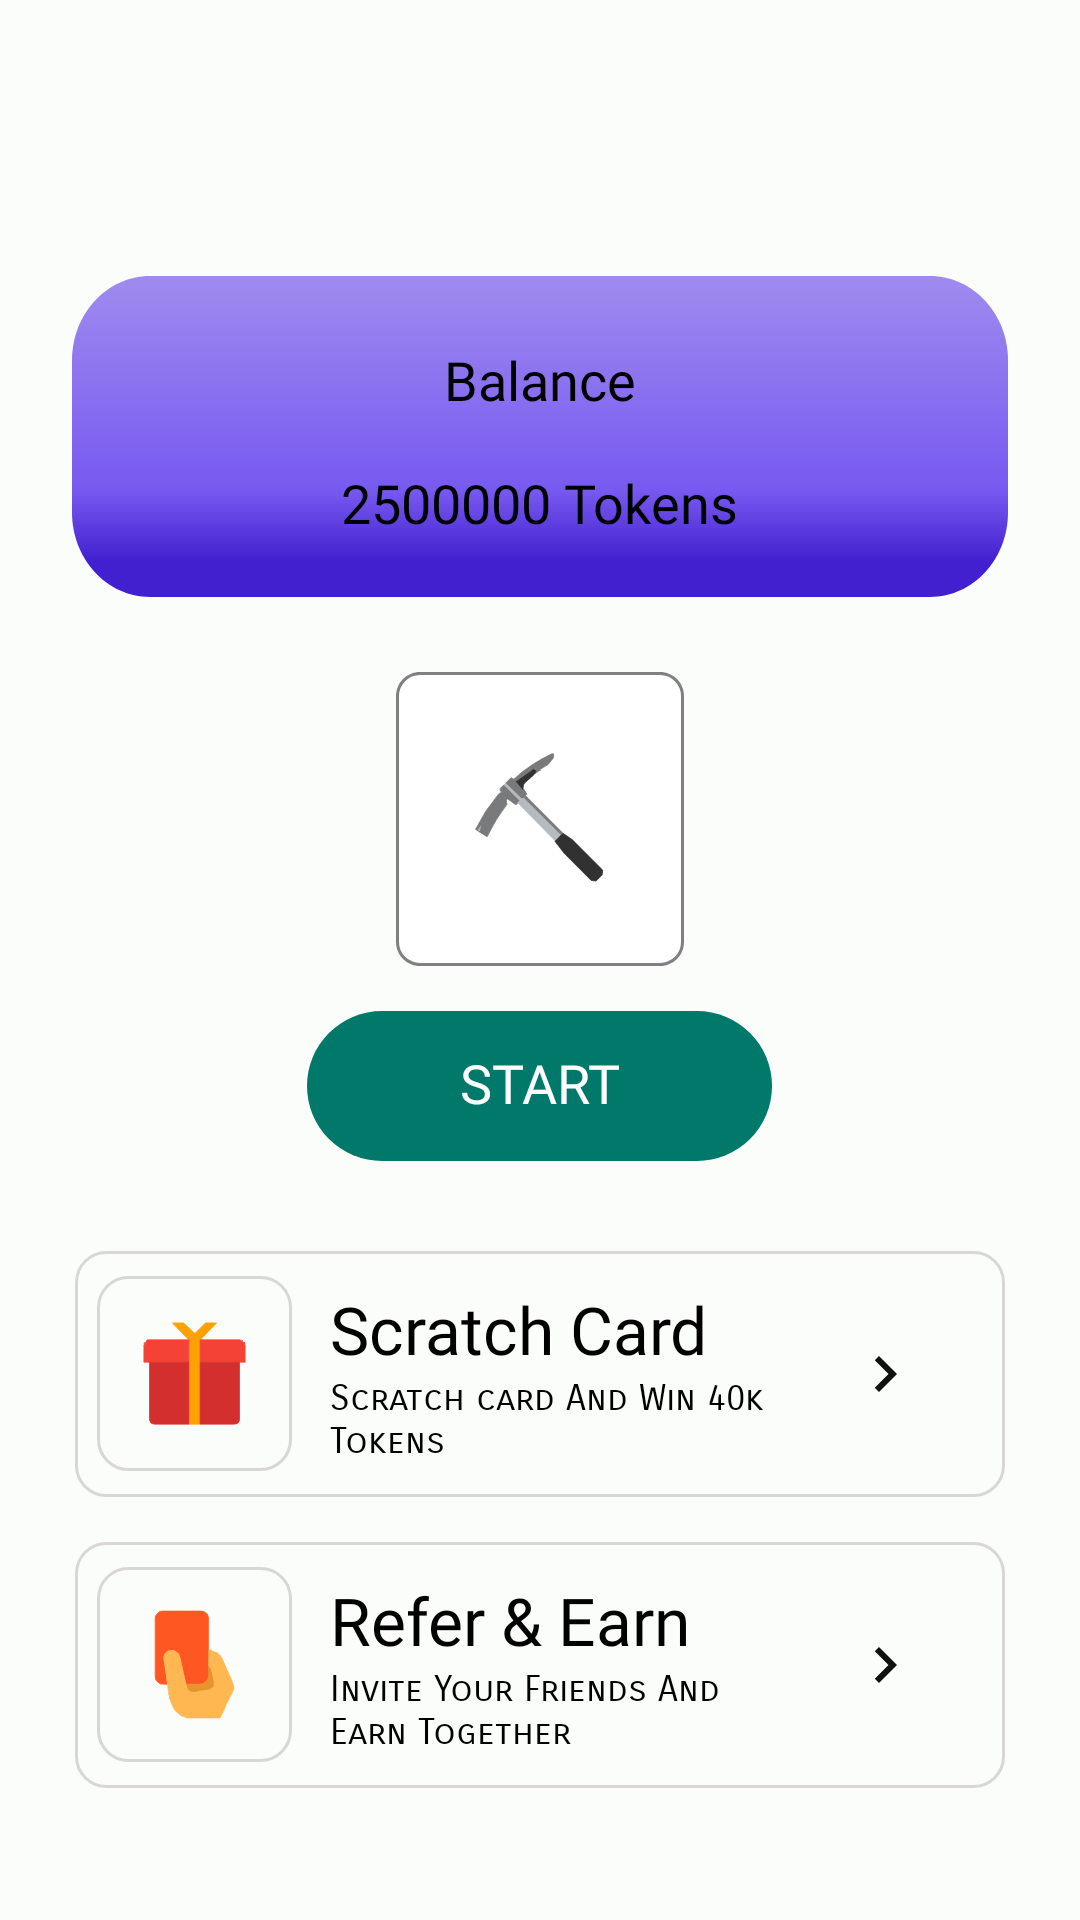

Here is an Android app screen rendered from its layout file. Give the layout XML and the strings, colors and styles it references.
<!-- AndroidManifest.xml: application theme AppTheme -->
<!-- res/layout/fragment_home.xml -->
<?xml version="1.0" encoding="utf-8"?>
<RelativeLayout
    xmlns:android="http://schemas.android.com/apk/res/android"
    xmlns:tools="http://schemas.android.com/tools"
    android:layout_width="match_parent"
    android:layout_height="match_parent"
    xmlns:app="http://schemas.android.com/apk/res-auto"
    android:orientation="vertical"
    android:fillViewport="true"
    tools:context=".Fragments.Home">
    <RelativeLayout
        android:id="@+id/balanceDetails"
        android:layout_marginTop="92dp"
        android:layout_marginStart="24dp"
        android:layout_marginEnd="24dp"
        android:layout_width="match_parent"
        android:layout_height="wrap_content"
        android:orientation="horizontal"
        android:padding="5dp"
        android:layout_centerHorizontal="true"
        android:background="@drawable/ic_rectangle_2"
        >
        <TextView
            android:layout_width="wrap_content"
            android:layout_height="wrap_content"
            android:fontFamily="@font/poppins_medium"
            android:includeFontPadding="false"
            android:padding="5dp"
            android:layout_margin="15dp"
            android:id="@+id/balanceDes"
            android:layout_centerHorizontal="true"
            android:text="Balance"
            android:textColor="@android:color/black"
            android:textSize="18sp" />

        <TextView
            android:id="@+id/avlToken"
            android:layout_width="wrap_content"
            android:layout_height="wrap_content"
            android:fontFamily="@font/poppins_medium"
            android:includeFontPadding="false"
            android:layout_marginBottom="15dp"
            android:layout_below="@+id/balanceDes"
            android:layout_centerHorizontal="true"
            android:textSize="18sp"
            android:textColor="@android:color/black"
            android:text="2500000 Tokens" />

    </RelativeLayout>

    <androidx.core.widget.NestedScrollView
        android:layout_below="@id/balanceDetails"
        android:layout_width="match_parent"
        android:layout_height="match_parent"
        android:fillViewport="true"
        >
       <RelativeLayout
           android:layout_width="match_parent"
           android:layout_height="match_parent">



               <LinearLayout
                   android:id="@+id/brandLogo"
                   android:layout_width="wrap_content"
                   android:layout_height="wrap_content"
                   android:layout_marginTop="25dp"
                   android:background="@drawable/ic_logoofbrand"
                   android:gravity="center_horizontal|center_vertical"
                   android:layout_centerHorizontal="true"
                   android:orientation="vertical">

                   <ImageView
                       android:layout_width="wrap_content"
                       android:layout_height="wrap_content"
                       android:src="@drawable/ic_baseline_share_24"/>

               </LinearLayout>

           <com.google.android.material.textview.MaterialTextView
               android:id="@+id/timer"
               android:layout_width="155dp"
               android:layout_height="wrap_content"
               android:layout_marginTop="15dp"
               android:textSize="18sp"
               android:text="START"
               android:gravity="center_horizontal|center_vertical"
               android:fontFamily="@font/poppins_medium"
               android:includeFontPadding="false"
               android:textAlignment="center"
               android:background="@drawable/rectangle_shape"
               android:textColor="@android:color/white"
               android:layout_centerHorizontal="true"
               android:layout_below="@+id/brandLogo"/>

           <LinearLayout
               android:id="@+id/btnContainer"
               android:layout_below="@+id/timer"
               android:layout_width="match_parent"
               android:layout_height="wrap_content"
               android:layout_marginTop="15dp"
               android:padding="15dp"
               android:orientation="vertical">

           <LinearLayout
               android:id="@+id/bn1"
               android:layout_width="match_parent"
               android:layout_height="82dp"
               android:layout_marginLeft="10dp"
               android:layout_marginRight="10dp"
               android:layout_marginBottom="15dp"
               android:background="@drawable/custom_edittext"
               android:orientation="horizontal">
               <LinearLayout
                   android:id="@+id/linear37"
                   android:layout_width="80dp"
                   android:layout_height="match_parent"
                   android:gravity="center_horizontal|center_vertical"
                   android:orientation="vertical">
                   <LinearLayout
                       android:id="@+id/img3"
                       android:layout_width="65dp"
                       android:layout_height="65dp"
                       android:background="@drawable/custom_edittext"
                       android:gravity="center_horizontal|center_vertical"
                       android:orientation="vertical">
                       <ImageView
                           android:id="@+id/imageview6"
                           android:layout_width="45dp"
                           android:layout_height="45dp"
                           android:src="@drawable/ic_baseline_card_giftcard_24"
                           android:scaleType="fitCenter" />
                   </LinearLayout>
               </LinearLayout>
               <LinearLayout
                   android:id="@+id/linear38"
                   android:layout_width="wrap_content"
                   android:layout_height="match_parent"
                   android:gravity="center_vertical"
                   android:orientation="vertical"
                   android:layout_weight="1">
                   <TextView
                       android:id="@+id/textview17"
                       android:layout_width="wrap_content"
                       android:layout_height="wrap_content"
                       android:layout_marginLeft="5dp"
                       android:text="Scratch Card "
                       android:fontFamily="@font/poppins_medium"
                       android:textSize="22sp"
                       android:textColor="#000000" />
                   <TextView
                       android:id="@+id/textview18"
                       android:layout_width="wrap_content"
                       android:layout_height="wrap_content"
                       android:layout_marginLeft="5dp"
                       android:layout_marginTop="1dp"
                       android:fontFamily="sans-serif-smallcaps"
                       android:text="Scratch card And Win 40k Tokens"
                       android:textSize="12sp"
                       android:textColor="#000000" />
               </LinearLayout>
               <LinearLayout
                   android:id="@+id/linear39"
                   android:layout_width="80dp"
                   android:layout_height="match_parent"
                   android:padding="8dp"
                   android:gravity="center_horizontal|center_vertical"
                   android:orientation="vertical">
                   <ImageView
                       android:id="@+id/imageview7"
                       android:layout_width="35dp"
                       android:layout_height="wrap_content"
                       android:src="@drawable/ic_baseline_navigate_next_24"
                       android:scaleType="fitCenter" />
               </LinearLayout>
           </LinearLayout>
           <LinearLayout
               android:id="@+id/bn4"
               android:layout_width="match_parent"
               android:layout_height="82dp"
               android:layout_marginLeft="10dp"
               android:layout_marginRight="10dp"
               android:layout_marginBottom="15dp"
               android:background="@drawable/custom_edittext"
               android:orientation="horizontal">
               <LinearLayout
                   android:id="@+id/linear42"
                   android:layout_width="80dp"
                   android:layout_height="match_parent"
                   android:gravity="center_horizontal|center_vertical"
                   android:orientation="vertical">
                   <LinearLayout
                       android:id="@+id/img4"
                       android:layout_width="65dp"
                       android:layout_height="65dp"
                       android:background="@drawable/custom_edittext"
                       android:gravity="center_horizontal|center_vertical"
                       android:orientation="vertical">
                       <ImageView
                           android:id="@+id/imageview8"
                           android:layout_width="45dp"
                           android:layout_height="45dp"
                           android:src="@drawable/development"
                           android:scaleType="fitCenter" />
                   </LinearLayout>
               </LinearLayout>
               <LinearLayout
                   android:id="@+id/linear43"
                   android:layout_width="wrap_content"
                   android:layout_height="match_parent"
                   android:gravity="center_vertical"
                   android:orientation="vertical"
                   android:layout_weight="1">
                   <TextView
                       android:id="@+id/textview19"
                       android:layout_width="wrap_content"
                       android:layout_height="wrap_content"
                       android:layout_marginLeft="5dp"
                       android:text="Refer &amp; Earn "
                       android:fontFamily="@font/poppins_medium"
                       android:textSize="22sp"
                       android:textColor="#000000" />
                   <TextView
                       android:id="@+id/textview20"
                       android:layout_width="wrap_content"
                       android:layout_height="wrap_content"
                       android:layout_marginLeft="5dp"
                       android:layout_marginTop="1dp"
                       android:text="Invite Your Friends And Earn Together"
                       android:fontFamily="sans-serif-smallcaps"
                       android:textSize="12sp"
                       android:textColor="#000000" />
               </LinearLayout>
               <LinearLayout
                   android:id="@+id/linear44"
                   android:layout_width="80dp"
                   android:layout_height="match_parent"
                   android:padding="8dp"
                   android:gravity="center_horizontal|center_vertical"
                   android:orientation="vertical">
                   <ImageView
                       android:id="@+id/imageview9"
                       android:layout_width="35dp"
                       android:layout_height="wrap_content"
                       android:src="@drawable/ic_baseline_navigate_next_24"
                       android:scaleType="fitCenter" />
               </LinearLayout>
           </LinearLayout>
        </LinearLayout>


       </RelativeLayout>

    </androidx.core.widget.NestedScrollView>
</RelativeLayout>
<!-- resources referenced by this layout -->
<resources>
  <!-- drawable custom_edittext (drawable) -->
  <?xml version="1.0" encoding="utf-8"?>
  <shape xmlns:android="http://schemas.android.com/apk/res/android"
      android:shape="rectangle">
  
      <stroke
          android:width="1dp"
          android:color="#D8D6D6"/>
      <corners
          android:radius="10dp"/>
  </shape>
  <!-- drawable ic_baseline_navigate_next_24 (drawable) -->
  <vector android:height="24dp" android:tint="#111111"
      android:viewportHeight="24" android:viewportWidth="24"
      android:width="24dp" xmlns:android="http://schemas.android.com/apk/res/android">
      <path android:fillColor="@android:color/white"
          android:pathData="M10,6L8.59,7.41 13.17,12l-4.58,4.59L10,18l6,-6z"/>
  </vector>
  <!-- drawable ic_logoofbrand (drawable) -->
  <vector xmlns:android="http://schemas.android.com/apk/res/android"
      android:width="96dp"
      android:height="98dp"
      android:viewportWidth="96"
      android:viewportHeight="98">
    <path
        android:pathData="M88,0C92.4189,0 96,3.5811 96,8L96,90C96,94.4189 92.4189,98 88,98L8,98C3.5811,98 0,94.4189 0,90L0,8C0,3.5811 3.5811,0 8,0L88,0Z"
        android:fillColor="#FFFFFF"
        android:strokeColor="#00000000"/>
    <group>
      <clip-path
          android:pathData="M88,0C92.4189,0 96,3.5811 96,8L96,90C96,94.4189 92.4189,98 88,98L8,98C3.5811,98 0,94.4189 0,90L0,8C0,3.5811 3.5811,0 8,0L88,0Z"/>
      <path
          android:pathData="M88,0C92.4189,0 96,3.5811 96,8L96,90C96,94.4189 92.4189,98 88,98L8,98C3.5811,98 0,94.4189 0,90L0,8C0,3.5811 3.5811,0 8,0L88,0Z"
          android:strokeWidth="2"
          android:fillColor="#00000000"
          android:strokeColor="#808080"/>
    </group>
  </vector>
  <!-- drawable rectangle_shape (drawable) -->
  <?xml version="1.0" encoding="utf-8"?>
  <shape xmlns:android="http://schemas.android.com/apk/res/android"
      android:shape="rectangle">
  <solid
      android:color="#00796b"/>
      <corners
          android:radius="100dp"/>
      <size
          android:width="200dp"
          android:height="50dp"/>
  </shape>
  <color name="md_theme_light_primary">#006B58</color>
  <color name="md_theme_light_onPrimary">#FFFFFF</color>
  <color name="md_theme_light_primaryContainer">#7BF8D8</color>
  <color name="md_theme_light_onPrimaryContainer">#002019</color>
  <color name="md_theme_light_secondary">#4B635B</color>
  <color name="md_theme_light_onSecondary">#FFFFFF</color>
  <color name="md_theme_light_secondaryContainer">#CDE9DE</color>
  <color name="md_theme_light_onSecondaryContainer">#07201A</color>
  <color name="md_theme_light_tertiary">#426277</color>
  <color name="md_theme_light_onTertiary">#FFFFFF</color>
  <color name="md_theme_light_tertiaryContainer">#C6E7FF</color>
  <color name="md_theme_light_onTertiaryContainer">#001E2D</color>
  <color name="md_theme_light_error">#BA1A1A</color>
  <color name="md_theme_light_errorContainer">#FFDAD6</color>
  <color name="md_theme_light_onError">#FFFFFF</color>
  <color name="md_theme_light_onErrorContainer">#410002</color>
  <color name="md_theme_light_background">#FBFDFA</color>
  <color name="md_theme_light_onBackground">#191C1B</color>
  <color name="md_theme_light_surface">#FBFDFA</color>
  <color name="md_theme_light_onSurface">#191C1B</color>
  <color name="md_theme_light_surfaceVariant">#DBE5E0</color>
  <color name="md_theme_light_onSurfaceVariant">#3F4945</color>
  <color name="md_theme_light_outline">#6F7975</color>
  <color name="md_theme_light_inverseOnSurface">#EFF1EE</color>
  <color name="md_theme_light_inverseSurface">#2E3130</color>
  <color name="md_theme_light_inversePrimary">#5DDBBC</color>
</resources>
